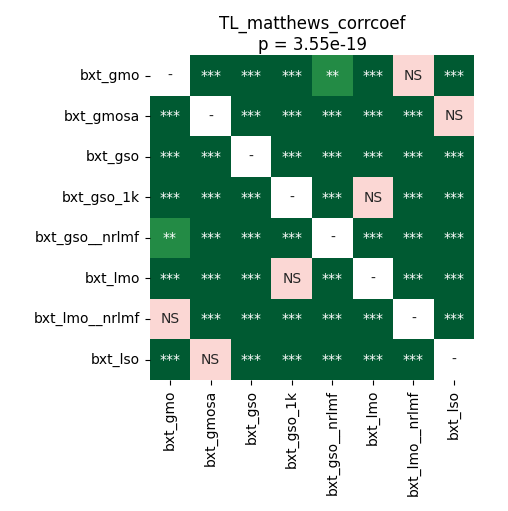

The file beside this chart, header and first rows:
	bxt_gmo	bxt_gmosa	bxt_gso	bxt_gso_1k	bxt_gso__nrlmf	bxt_lmo	bxt_lmo__nrlmf	bxt_lso
bxt_gmo	1.0	3.884055397727273e-05	3.884055397727273e-05	3.884055397727273e-05	0.00147	3.884055397727273e-05	0.4492	3.884055397727273e-05
bxt_gmosa	3.884055397727273e-05	1.0	3.884055397727273e-05	3.884055397727273e-05	3.884055397727273e-05	3.884055397727273e-05	3.884055397727273e-05	0.8603
bxt_gso	3.884055397727273e-05	3.884055397727273e-05	1.0	7.430366847826087e-05	3.884055397727273e-05	0.000356	3.884055397727273e-05	3.884055397727273e-05
bxt_gso_1k	3.884055397727273e-05	3.884055397727273e-05	7.430366847826087e-05	1.0	3.884055397727273e-05	0.4492	3.884055397727273e-05	3.884055397727273e-05
bxt_gso__nrlmf	0.00147	3.884055397727273e-05	3.884055397727273e-05	3.884055397727273e-05	1.0	3.884055397727273e-05	3.884055397727273e-05	3.884055397727273e-05
bxt_lmo	3.884055397727273e-05	3.884055397727273e-05	0.000356	0.4492	3.884055397727273e-05	1.0	3.884055397727273e-05	3.884055397727273e-05
bxt_lmo__nrlmf	0.4492	3.884055397727273e-05	3.884055397727273e-05	3.884055397727273e-05	3.884055397727273e-05	3.884055397727273e-05	1.0	3.884055397727273e-05
bxt_lso	3.884055397727273e-05	0.8603	3.884055397727273e-05	3.884055397727273e-05	3.884055397727273e-05	3.884055397727273e-05	3.884055397727273e-05	1.0
